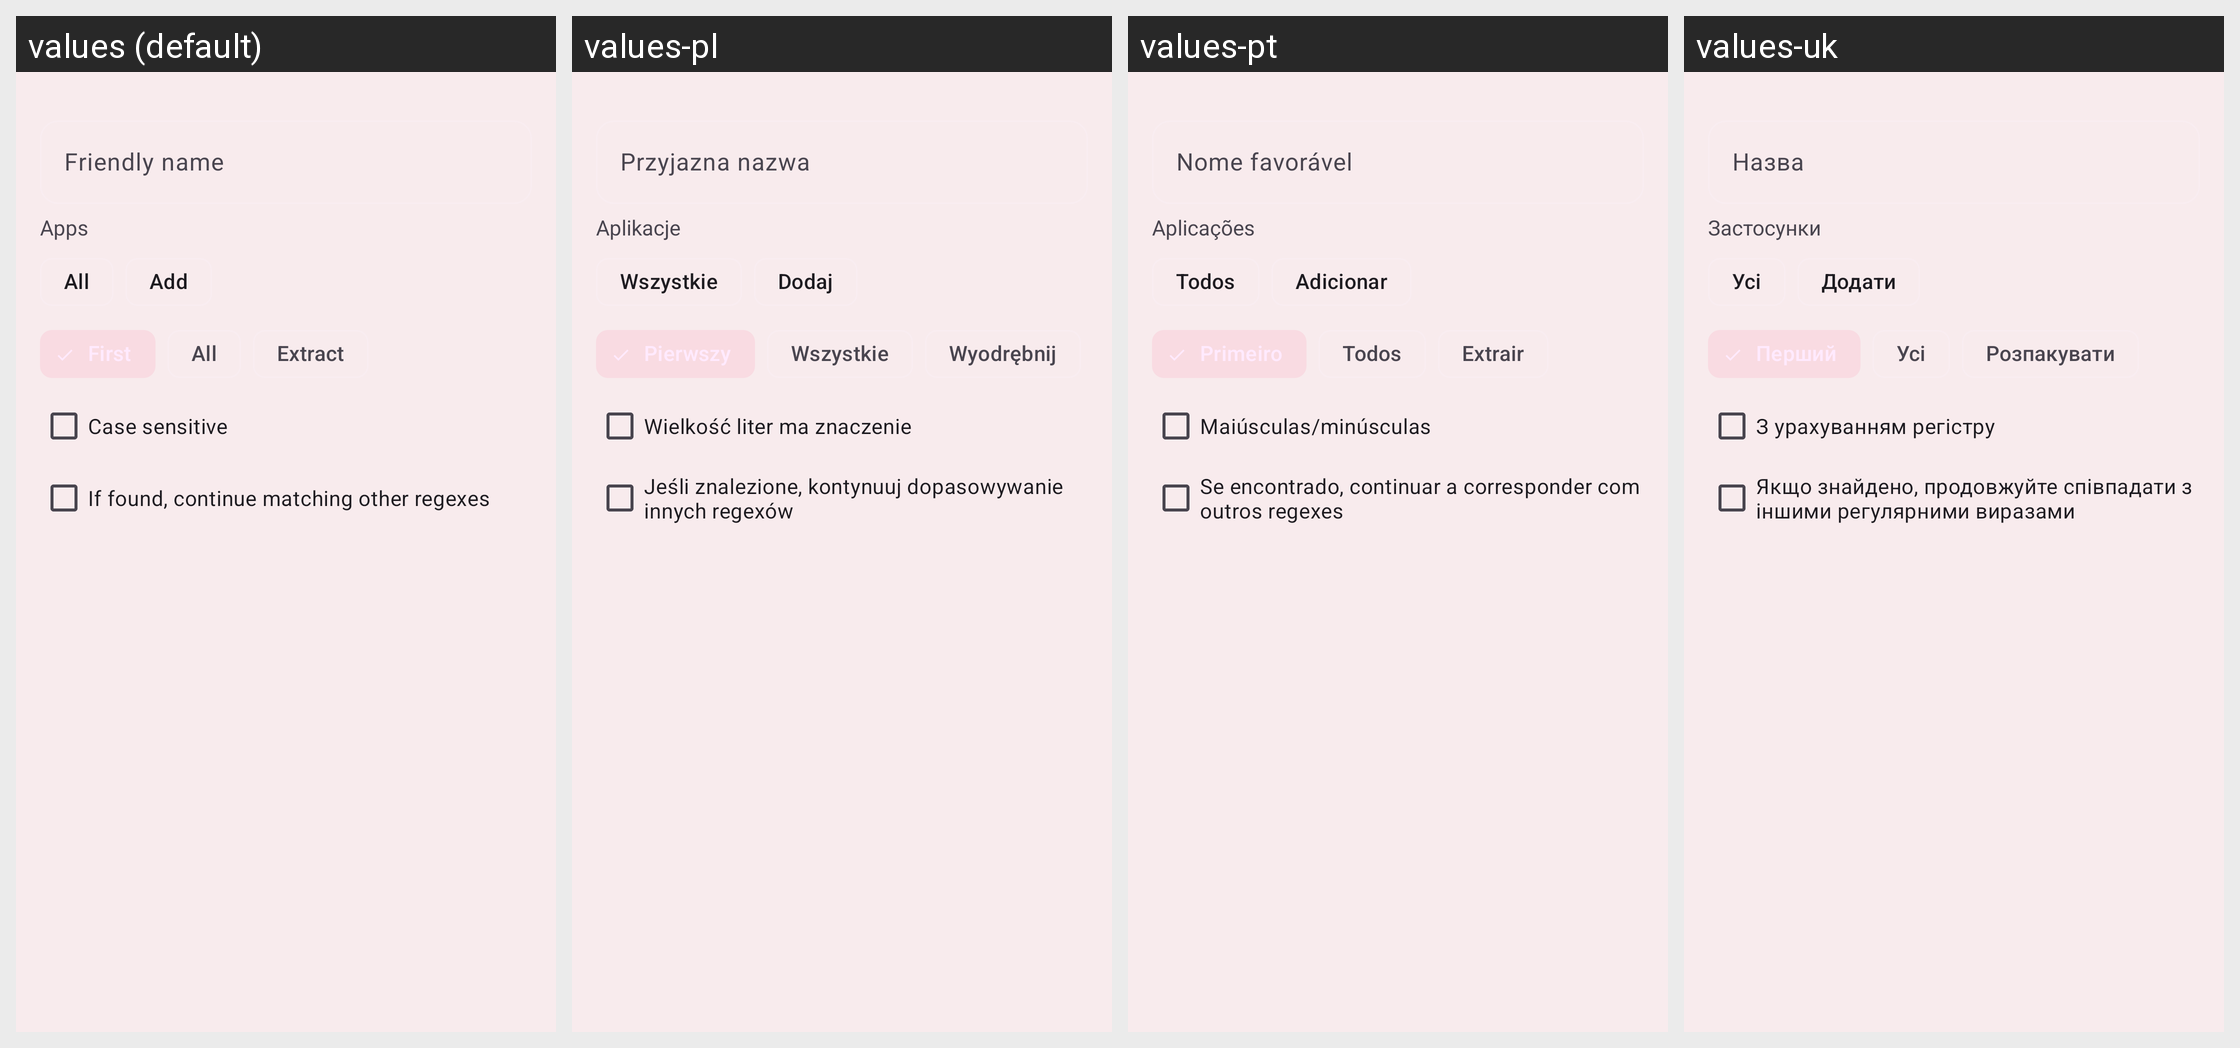

This grid shows one Android layout under several languages. Give, for every string resource on the screen, its name, the default text and each shown locale's text.
Android screen res/layout/content_regex_edit_add.xml rendered under 4 locales, left to right: values (default), values-pl, values-pt, values-uk. Device: Nexus 5 (rendered at 1080×1920; each locale shown at half size, 540×960, under a caption strip naming it); theme AppTheme.
Other locales in the repository, not shown: values-am, values-ar, values-az, values-bg, values-bs, values-ca, values-cs, values-da, values-de, values-el, values-es, values-et, values-fa, values-fi, values-fil, values-fr, values-gu, values-hi, values-hr, values-hy, values-id, values-it, values-ja, values-ka, values-kk, values-ko, values-ky, values-lo, values-lt, values-lv, values-mk, values-ml, values-mn, values-mr, values-ms, values-my, values-ne, values-nl, values-or, values-pa, values-pt-rBR, values-ro, values-ru, values-si, values-sk, values-sl, values-sr, values-sv, values-sw, values-tl, values-tr, values-vi, values-zh, values-zh-rCN, values-zh-rTW.
Strings drawn on this screen, with the default value and each locale's value (text and hints the layout hard-codes, and strings that could not be matched under every locale, appear in the picture but are not listed):

edit_name
  values: Friendly name
  values-pl: Przyjazna nazwa
  values-pt: Nome favorável
  values-uk: Назва

apps
  values: Apps
  values-pl: Aplikacje
  values-pt: Aplicações
  values-uk: Застосунки

edit_all
  values: All
  values-pl: Wszystkie
  values-pt: Todos
  values-uk: Усі

add
  values: Add
  values-pl: Dodaj
  values-pt: Adicionar
  values-uk: Додати

edit_extract
  values: Extract
  values-pl: Wyodrębnij
  values-pt: Extrair
  values-uk: Розпакувати

edit_case_sensitive
  values: Case sensitive
  values-pl: Wielkość liter ma znaczenie
  values-pt: Maiúsculas/minúsculas
  values-uk: З урахуванням регістру

edit_continue
  values: If found, continue matching other regexes
  values-pl: Jeśli znalezione, kontynuuj dopasowywanie innych regexów
  values-pt: Se encontrado, continuar a corresponder com outros regexes
  values-uk: Якщо знайдено, продовжуйте співпадати з іншими регулярними виразами
